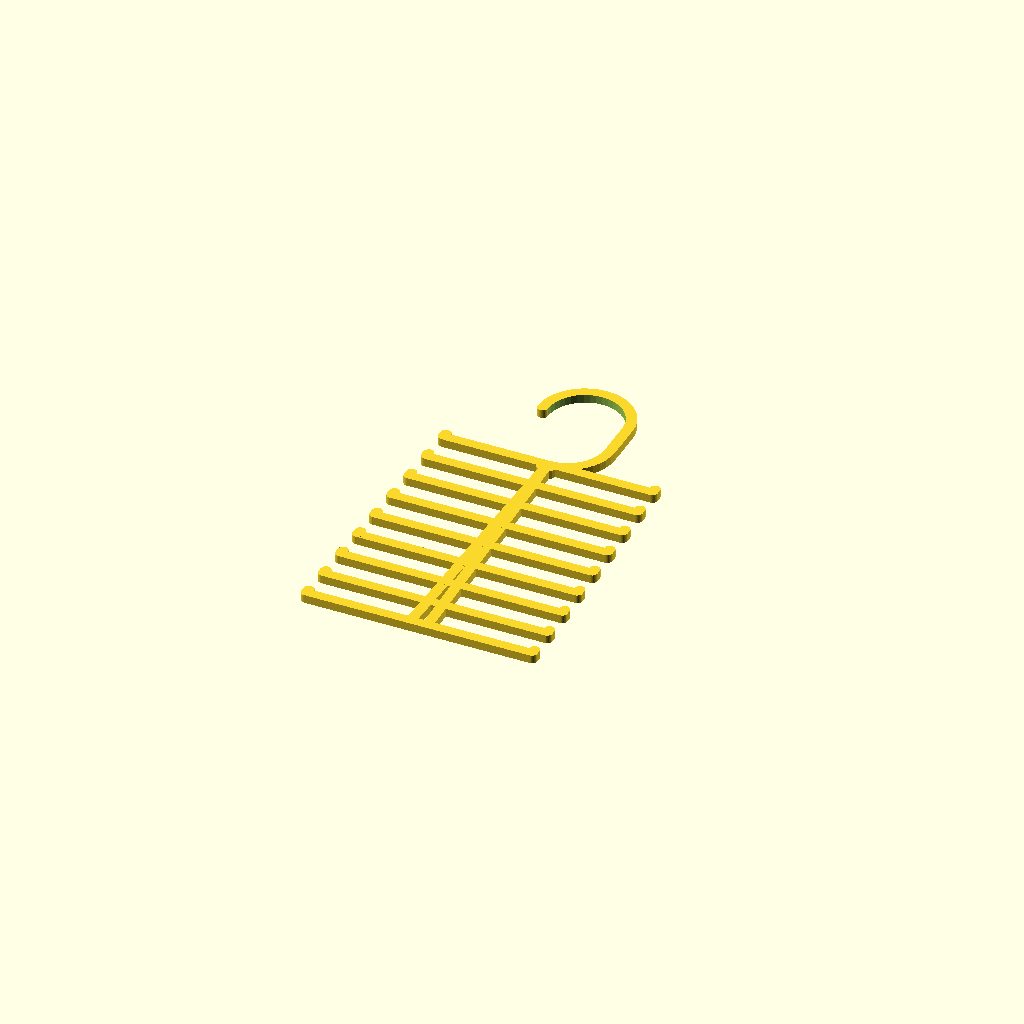
Cell 1: the model at its default parameters.
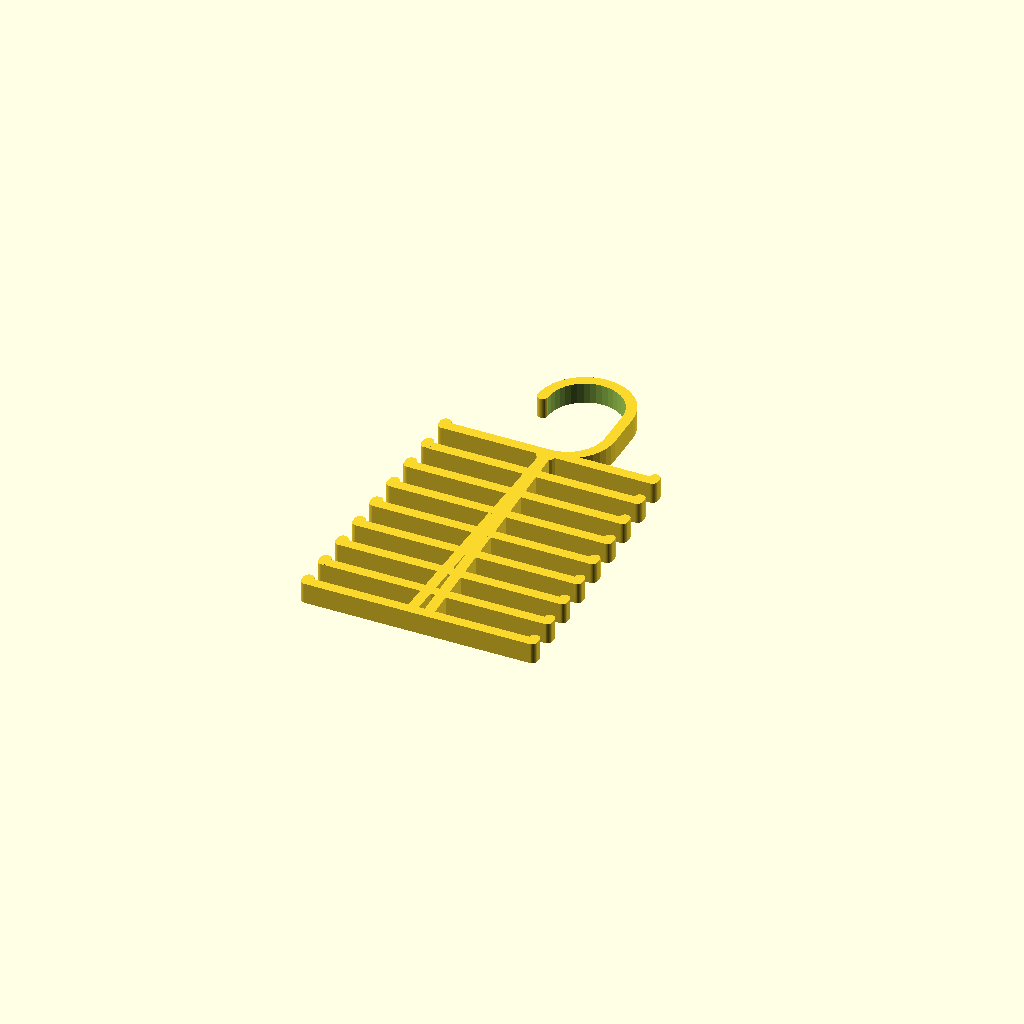
Cell 2: thickness = 10 (everything else at default).
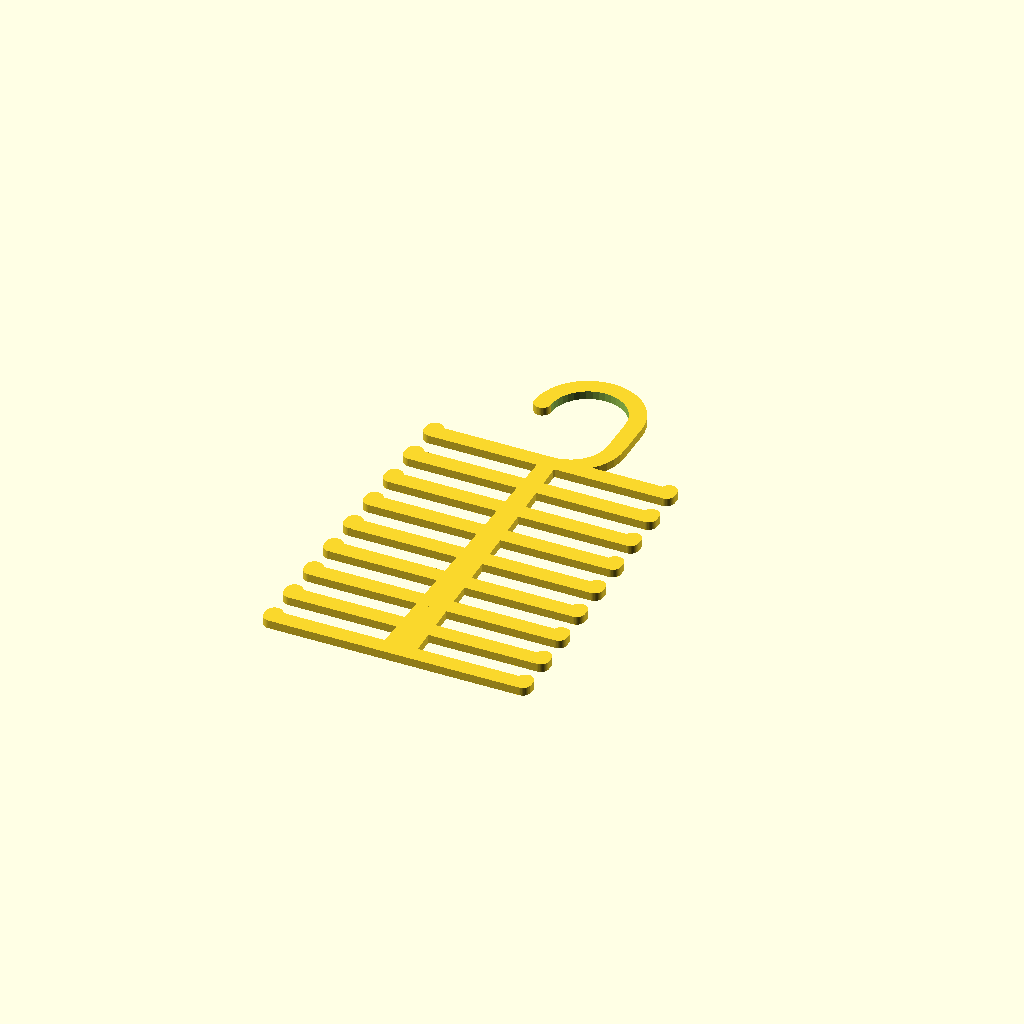
Cell 3 — wall_thickness set to 8, the other parameters unchanged.
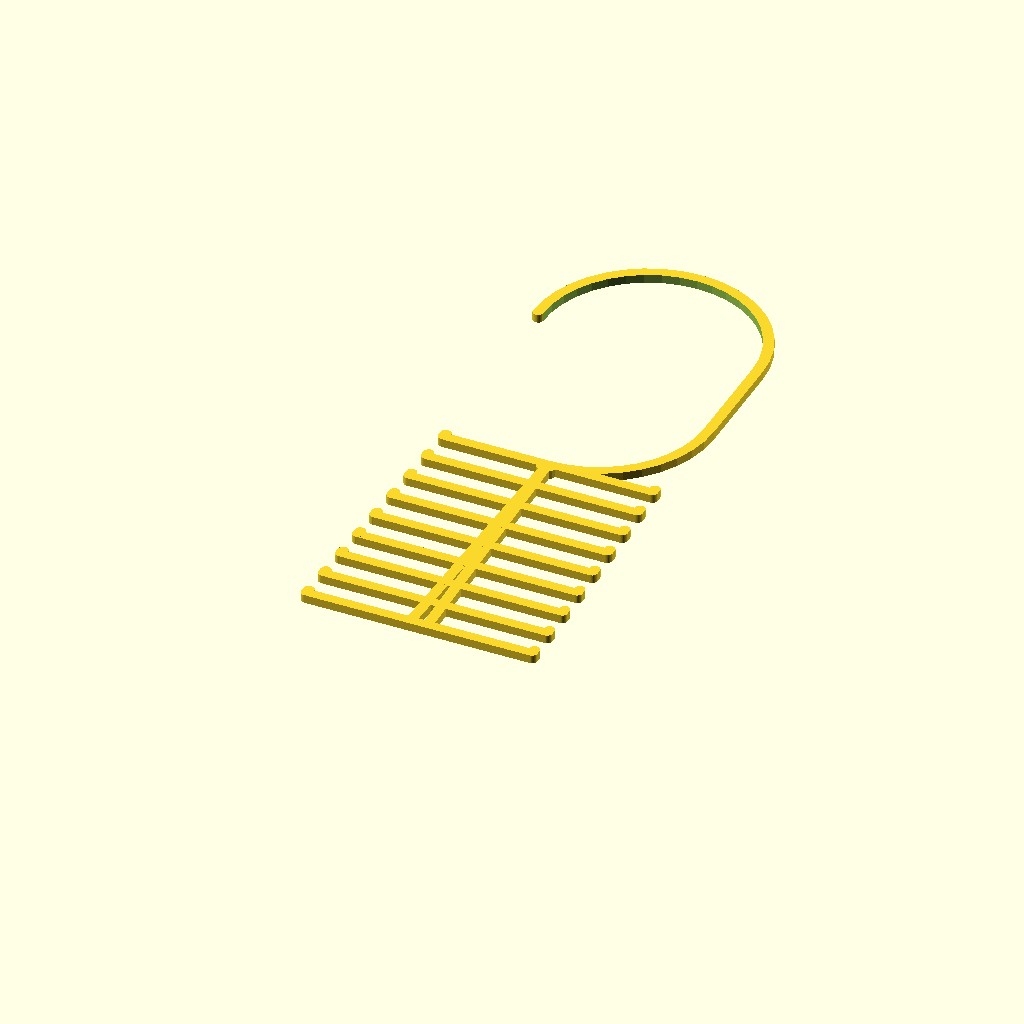
Cell 4 — hook_size set to 100, the other parameters unchanged.
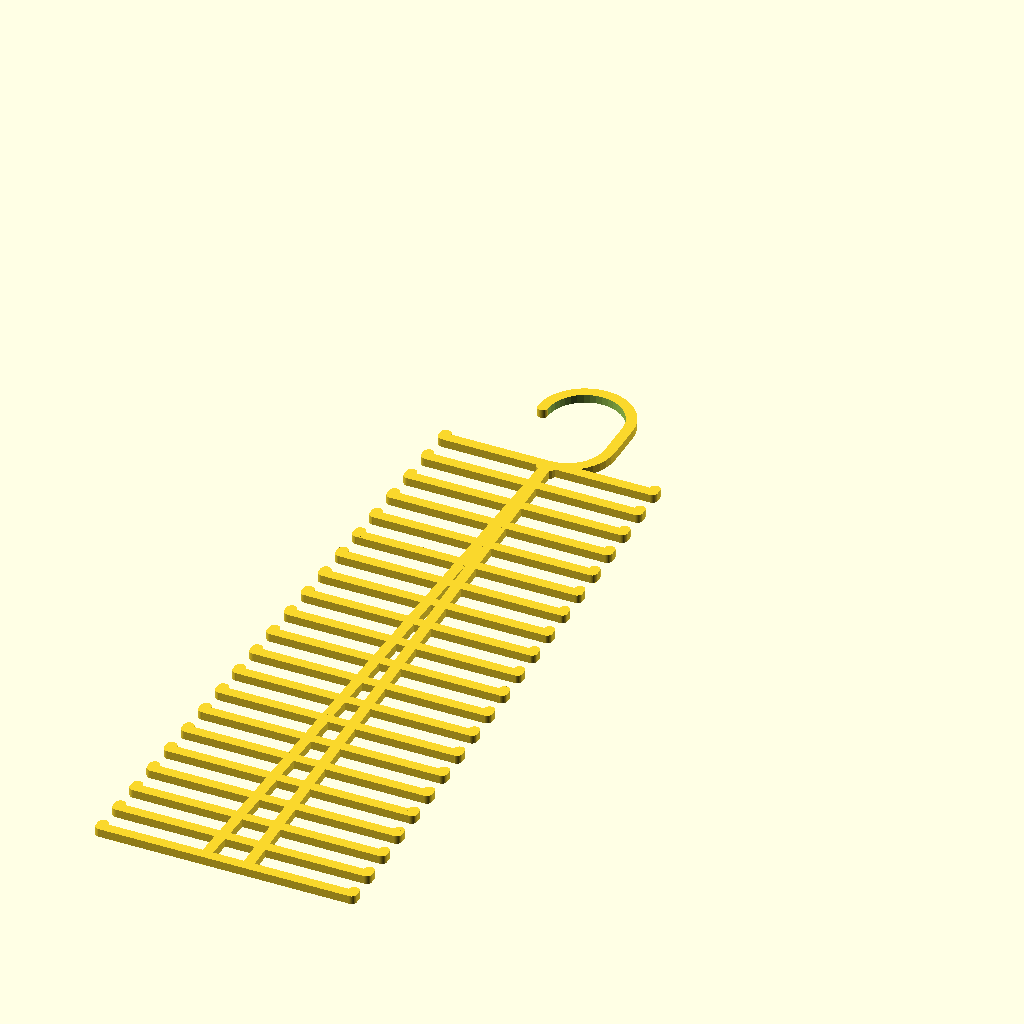
Cell 5 — tie_count set to 20, the other parameters unchanged.
All cells are drawn from one camera (rotation 55°, 0°, 25°, orthographic, colour scheme Cornfield), so only the parameter changes between them.
Source of the model, inputs/thingiverse/files/thing-3747855/43726078/files/Tie-Hanger-v1.1.scad:

/* [General] */

// Thickness of the part in the Z dimension. Increase to make a sturdier part.
thickness=4; // [2:10]

// Thickness of the walls in the X and Y dimensions. Increase to make a sturdier part.
wall_thickness=5; // [3:8]

/* [Hook] */

// Inner diameter of the hook. Recommended to set this at least 0.5mm larger than the target rod.
hook_size=35.5; // [2:0.5:100]

// How much extra space to put in the hook opening. If set to 0, the opening will be exactly the same as Hook Size. Positive values will result in a larger opening, negative values will result in a smaller opening. Values lower than -(Hook Size / 2) would violate the geometry of the hook, so will automatically be changed to the lowest valid value.
hook_extra_space=0; // [-50:50]


/* [Tie Sections] */

// The number of tie rows on the hanger.
tie_count=8; // [1:20]

// Whether or not the hanger is double-sided.
double_sided=true; // [true,false]

// The width of each tie section flat area.
tie_section_width=40; // [20:60]

// The height of the hook at the end of each tie section.
tie_section_hook_height=2.5; // [1:0.5:5]

// The height of the gap above the tie section hook. Too small values will make it difficult to use.
tie_section_gap_height=9; // [1:10]

// Only works when Double Sided = true. Shift each layer of the tie section outward by this amount so that the ties are staggered.
tie_section_shift=0.5; // [0:50]

// https://www.thingiverse.com/thing:3747855 remix of https://www.thingiverse.com/thing:1759354
//Calculated
top_bar_y=wall_thickness/2;
each_bar_y_multiplier=-(wall_thickness+tie_section_hook_height+tie_section_gap_height);
tie_section_left_x=double_sided?(-(tie_section_width+wall_thickness*2)):-(tie_section_width+wall_thickness*2)/2;
tie_section_right_x=double_sided?(tie_section_width+wall_thickness*2):(tie_section_width+wall_thickness*2)/2;
real_hook_extra_space=(hook_extra_space<-(hook_size/2))?-(hook_size/2):hook_extra_space;


union() {
    // Main hook
    union() {
        // oster addition
        translate([2, 0, 0]) {
          cylinder(d=5,h=thickness);
        }
        // oster addition
        translate([-2, 0, 0]) {
          cylinder(d=5,h=thickness);
        }

        // Hook surround
        difference() {
            // Outside
            hull() {
                // Bottom of hook should be at 0,0
                translate([0,hook_size/2+wall_thickness,0]) cylinder(d=hook_size+wall_thickness*2,h=thickness,$fn=40);
                // Top of the hook should be above
                translate([0,hook_size/2+wall_thickness+hook_size/2+real_hook_extra_space,0]) cylinder(d=hook_size+wall_thickness*2,h=thickness,$fn=40);
            }
            // Inside (subtracted)
            hull() {
                translate([0,hook_size/2+wall_thickness,0]) cylinder(d=hook_size,h=thickness*3,center=true,$fn=40);
                translate([0,hook_size/2+wall_thickness+hook_size/2+real_hook_extra_space,0]) cylinder(d=hook_size,h=thickness*3,center=true,$fn=40);
            }
            // Opening (subtracted)
            translate([-(hook_size/2+wall_thickness+1),0,-1]) cube([hook_size/2+wall_thickness+1,hook_size+wall_thickness*1+real_hook_extra_space,thickness*3]);
        }
        
        // Ball on end of hook
        translate([-(hook_size+wall_thickness)/2,(hook_size+wall_thickness+real_hook_extra_space),0]) cylinder(d=wall_thickness,h=thickness,$fn=40);
    }
    
    // Straight across top bar
    translate([0,top_bar_y,0]) {
        hull() {
            translate([tie_section_left_x,0,0]) cylinder(d=wall_thickness,h=thickness,$fn=40);
            translate([tie_section_right_x,0,0]) cylinder(d=wall_thickness,h=thickness,$fn=40);
        }
    }
    
    middle_support_x=double_sided?0:(tie_section_width+wall_thickness*2)/2;
    middle_support_left_x=double_sided?middle_support_x-tie_count*tie_section_shift:middle_support_x;
    middle_support_right_x=double_sided?middle_support_x+tie_count*tie_section_shift:middle_support_x;
    // Middle support 1 (left)
    hull() {
        translate([middle_support_x,top_bar_y,0]) cylinder(d=wall_thickness,h=thickness,$fn=40);
        translate([middle_support_left_x,top_bar_y+tie_count*each_bar_y_multiplier,0]) cylinder(d=wall_thickness,h=thickness,$fn=40);
    }
    // Middle support 2 (right)
    hull() {
        translate([middle_support_x,top_bar_y,0]) cylinder(d=wall_thickness,h=thickness,$fn=40);
        translate([middle_support_right_x,top_bar_y+tie_count*each_bar_y_multiplier,0]) cylinder(d=wall_thickness,h=thickness,$fn=40);
    }
    
    // Each tie section
    for (i = [0:tie_count]) {
        this_section_left_x=double_sided?tie_section_left_x-(i*tie_section_shift):tie_section_left_x;
        this_section_right_x=double_sided?tie_section_right_x+(i*tie_section_shift):tie_section_right_x;
        translate([0,top_bar_y + (i*each_bar_y_multiplier),0]) {
            // Cross bar for tie section
            hull() {
                translate([this_section_left_x,0,0]) cylinder(d=wall_thickness,h=thickness,$fn=40);
                translate([this_section_right_x,0,0]) cylinder(d=wall_thickness,h=thickness,$fn=40);
            }
            // Left hook
            hull() {
                translate([this_section_left_x,0,0]) cylinder(d=wall_thickness,h=thickness,$fn=40);
                translate([this_section_left_x,tie_section_hook_height,0]) cylinder(d=wall_thickness,h=thickness,$fn=40);
            }
            // Right hook
            hull() {
                translate([this_section_right_x,0,0]) cylinder(d=wall_thickness,h=thickness,$fn=40);
                translate([this_section_right_x,tie_section_hook_height,0]) cylinder(d=wall_thickness,h=thickness,$fn=40);
            }
        }
    }
}
Customizer parameters (derived from the source; name, type, default, range or options):
thickness: number, default 4, range 2 to 10
wall_thickness: number, default 5, range 3 to 8
hook_size: number, default 35.5, range 2 to 100, step 0.5
hook_extra_space: number, default 0, range -50 to 50
tie_count: number, default 8, range 1 to 20
double_sided: bool, default true
tie_section_width: number, default 40, range 20 to 60
tie_section_hook_height: number, default 2.5, range 1 to 5, step 0.5
tie_section_gap_height: number, default 9, range 1 to 10
tie_section_shift: number, default 0.5, range 0 to 50
